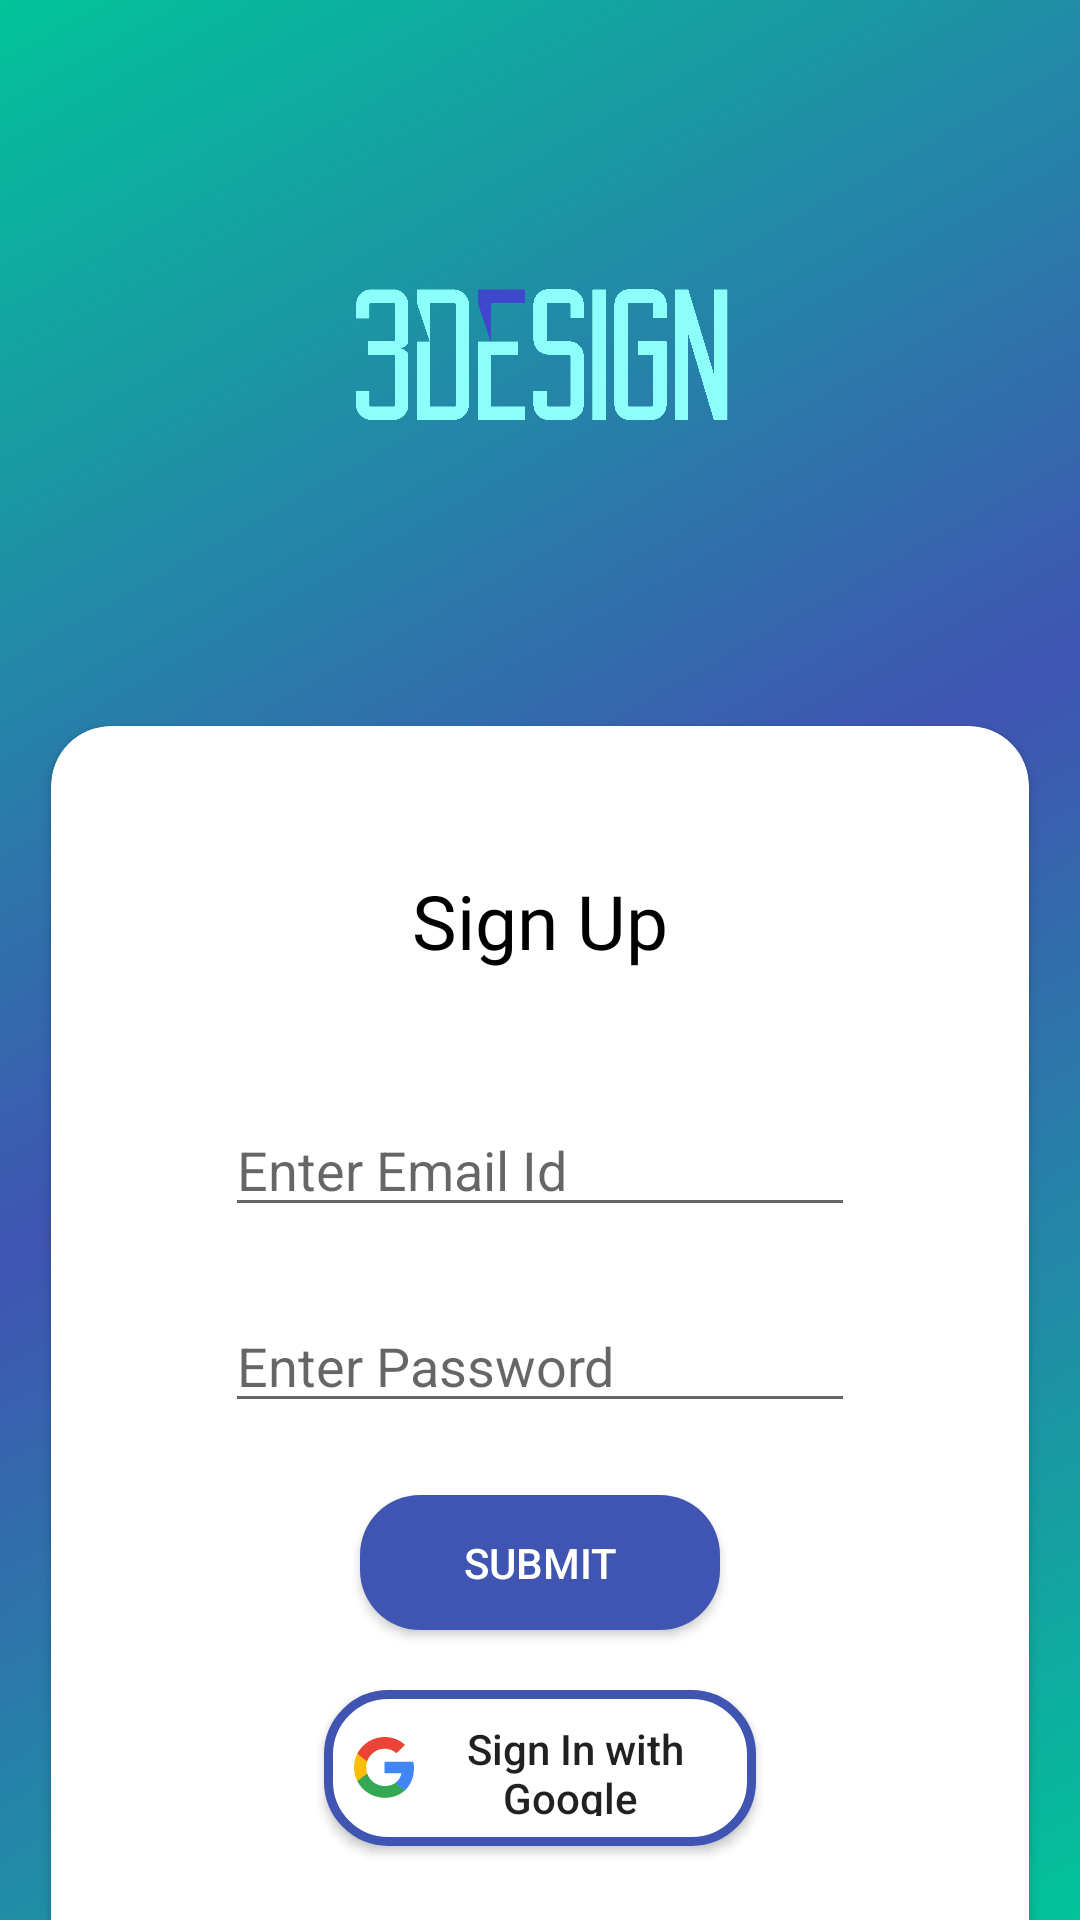

Write the Android layout XML for this screen, with the resource values it uses.
<!-- AndroidManifest.xml: application theme Theme.3Design_Kotlin -->
<!-- res/layout/activity_sign_in_activity.xml -->
<?xml version="1.0" encoding="utf-8"?>
<androidx.constraintlayout.widget.ConstraintLayout xmlns:android="http://schemas.android.com/apk/res/android"
    xmlns:app="http://schemas.android.com/apk/res-auto"
    xmlns:tools="http://schemas.android.com/tools"
    android:layout_width="match_parent"
    android:layout_height="match_parent"
    tools:context=".Activites.Log_In_Activity"
    android:background="@drawable/log_in_back">

    <ImageView
        android:id="@+id/imageViewS"
        android:layout_width="150dp"
        android:layout_height="150dp"
        android:layout_marginTop="44dp"
        app:layout_constraintEnd_toEndOf="parent"
        app:layout_constraintHorizontal_bias="0.498"
        app:layout_constraintStart_toStartOf="parent"
        app:layout_constraintTop_toTopOf="parent"
        app:srcCompat="@drawable/logo_text2_0" />

    <androidx.cardview.widget.CardView
        android:id="@+id/signup_card"
        android:layout_width="326dp"
        android:layout_height="442dp"
        android:layout_marginTop="48dp"
        app:cardCornerRadius="20dp"
        app:layout_constraintEnd_toEndOf="parent"
        app:layout_constraintStart_toStartOf="parent"
        app:layout_constraintTop_toBottomOf="@+id/imageViewS" >


        <androidx.constraintlayout.widget.ConstraintLayout
            android:layout_width="match_parent"
            android:layout_height="match_parent">

            <TextView
                android:id="@+id/textViewS"
                android:layout_width="wrap_content"
                android:layout_height="wrap_content"
                android:layout_marginTop="48dp"
                android:fontFamily="@font/sanchez"
                android:gravity="center"
                android:text="Sign Up"
                android:textColor="#000000"
                android:textSize="25dp"
                app:layout_constraintEnd_toEndOf="parent"
                app:layout_constraintStart_toStartOf="parent"
                app:layout_constraintTop_toTopOf="parent" />


            <EditText
                android:id="@+id/signup_email_id"
                android:layout_width="wrap_content"
                android:layout_height="wrap_content"
                android:layout_marginTop="44dp"
                android:ems="10"
                android:hint="Enter Email Id"
                android:inputType="textEmailAddress"
                app:layout_constraintEnd_toEndOf="parent"
                app:layout_constraintStart_toStartOf="parent"
                app:layout_constraintTop_toBottomOf="@+id/textViewS" />

            <EditText
                android:id="@+id/signin_password"
                android:layout_width="wrap_content"
                android:layout_height="wrap_content"
                android:layout_marginTop="24dp"
                android:ems="10"
                android:hint="Enter Password"
                android:inputType="textPassword"
                app:layout_constraintEnd_toEndOf="parent"
                app:layout_constraintStart_toStartOf="parent"
                app:layout_constraintTop_toBottomOf="@+id/signup_email_id" />

            <Button
                android:id="@+id/submit_signup"
                android:layout_width="120dp"
                android:layout_height="45dp"
                android:layout_marginTop="24dp"
                android:background="@drawable/button1_back"
                android:text="Submit"
                android:textColor="#fff"
                app:layout_constraintEnd_toEndOf="parent"
                app:layout_constraintStart_toStartOf="parent"
                app:layout_constraintTop_toBottomOf="@+id/signin_password" />


            <Button
                android:id="@+id/google_acc_signup_bttn"
                android:layout_width="144dp"
                android:layout_height="52dp"
                android:layout_marginTop="20dp"
                android:padding="10dp"
                android:drawableStart="@drawable/ic_google_icon"
                android:background="@drawable/button2_back"
                android:text=" Sign In with Google"
                android:textAllCaps="false"
                app:layout_constraintEnd_toEndOf="parent"
                app:layout_constraintStart_toStartOf="parent"
                app:layout_constraintTop_toBottomOf="@+id/submit_signup" />

        </androidx.constraintlayout.widget.ConstraintLayout>

    </androidx.cardview.widget.CardView>



</androidx.constraintlayout.widget.ConstraintLayout>
<!-- resources referenced by this layout -->
<resources>
  <!-- drawable button1_back (drawable) -->
  <?xml version="1.0" encoding="utf-8"?>
  <shape xmlns:android="http://schemas.android.com/apk/res/android">
      <corners android:radius="20dp"/>
      <gradient android:startColor="#4054b2"
          android:endColor="#4054b2"/>
  </shape>
  <!-- drawable button2_back (drawable) -->
  <?xml version="1.0" encoding="utf-8"?>
  <shape xmlns:android="http://schemas.android.com/apk/res/android">
      <corners android:radius="20dp"/>
      <gradient android:endColor="#fff"
          android:startColor="#fff"/>
      <stroke android:color="#4054b2"
          android:width="3dp"/>
  </shape>
  <!-- drawable ic_google_icon (drawable) -->
  <vector android:height="20.466639dp" android:viewportHeight="262"
      android:viewportWidth="256" android:width="20dp" xmlns:android="http://schemas.android.com/apk/res/android">
      <path android:fillColor="#4285F4" android:pathData="M255.878,133.451c0,-10.734 -0.871,-18.567 -2.756,-26.69H130.55v48.448h71.947c-1.45,12.04 -9.283,30.172 -26.69,42.356l-0.244,1.622 38.755,30.023 2.685,0.268c24.659,-22.774 38.875,-56.282 38.875,-96.027"/>
      <path android:fillColor="#34A853" android:pathData="M130.55,261.1c35.248,0 64.839,-11.605 86.453,-31.622l-41.196,-31.913c-11.024,7.688 -25.82,13.055 -45.257,13.055 -34.523,0 -63.824,-22.773 -74.269,-54.25l-1.531,0.13 -40.298,31.187 -0.527,1.465C35.393,231.798 79.49,261.1 130.55,261.1"/>
      <path android:fillColor="#FBBC05" android:pathData="M56.281,156.37c-2.756,-8.123 -4.351,-16.827 -4.351,-25.82 0,-8.994 1.595,-17.697 4.206,-25.82l-0.073,-1.73L15.26,71.312l-1.335,0.635C5.077,89.644 0,109.517 0,130.55s5.077,40.905 13.925,58.602l42.356,-32.782"/>
      <path android:fillColor="#EB4335" android:pathData="M130.55,50.479c24.514,0 41.05,10.589 50.479,19.438l36.844,-35.974C195.245,12.91 165.798,0 130.55,0 79.49,0 35.393,29.301 13.925,71.947l42.211,32.783c10.59,-31.477 39.891,-54.251 74.414,-54.251"/>
  </vector>
  <!-- drawable log_in_back (drawable) -->
  <shape xmlns:android="http://schemas.android.com/apk/res/android">
      <gradient android:angle="315"
          android:startColor="#02c39a"
          android:centerColor="#4054b2"
          android:endColor="#02c39a"/>
  </shape>
  <!-- drawable logo_text2_0: png bitmap (drawable, 18120 bytes) -->
  <style name="Theme.3Design_Kotlin" parent="Theme.AppCompat.DayNight.NoActionBar">
          
          <item name="colorPrimary">@color/purple_500</item>
          <item name="colorPrimaryVariant">@color/purple_700</item>
          <item name="colorOnPrimary">@color/white</item>
          
          <item name="colorSecondary">@color/teal_200</item>
          <item name="colorSecondaryVariant">@color/teal_700</item>
          <item name="colorOnSecondary">@color/black</item>
          
          <item name="android:statusBarColor" tools:targetApi="l">?attr/colorPrimaryVariant</item>
          
      </style>
  <!-- not gathered from this repository: default colours our renderer supplied (Android Studio template values) -->
  <color name="purple_500">#FF6200EE</color>
  <color name="purple_700">#FF3700B3</color>
  <color name="teal_200">#FF03DAC5</color>
  <color name="teal_700">#FF018786</color>
  <color name="black">#FF000000</color>
  <color name="white">#FFFFFFFF</color>
</resources>
